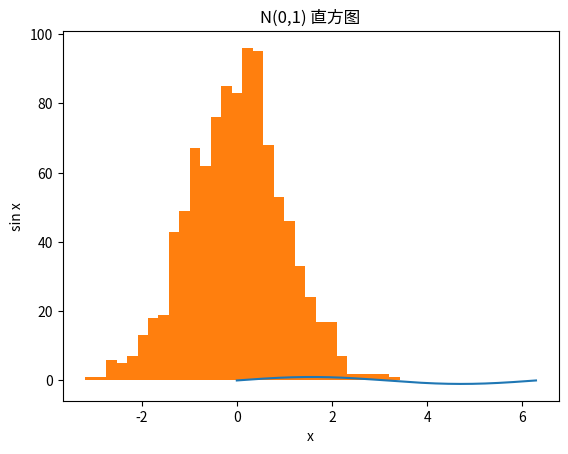

The matplotlib source for this figure:
import matplotlib as mpl

mpl.rcParams.update({
    'font.family': 'sans-serif',
    # 下面列出你系统里确实有的名字（按优先顺序）
    'font.sans-serif': [
        'Noto Sans CJK JP',      # 你机器上有
        'Noto Sans CJK HK',      # 你机器上有
        'WenQuanYi Zen Hei',     # 若安装了 wqy-zenhei 也可用
        'DejaVu Sans'            # 兜底
    ],
    'axes.unicode_minus': False
})



import numpy as np, matplotlib.pyplot as plt
x = np.linspace(0, 2*np.pi, 400)
y = np.sin(x)
plt.plot(x, y)
plt.title('sin(x)')
plt.xlabel('x'); plt.ylabel('sin x')
plt.show()

import numpy as np, matplotlib.pyplot as plt
data = np.random.normal(loc=0, scale=1, size=1000)
plt.hist(data, bins=30)
plt.title('N(0,1) 直方图')
plt.show()